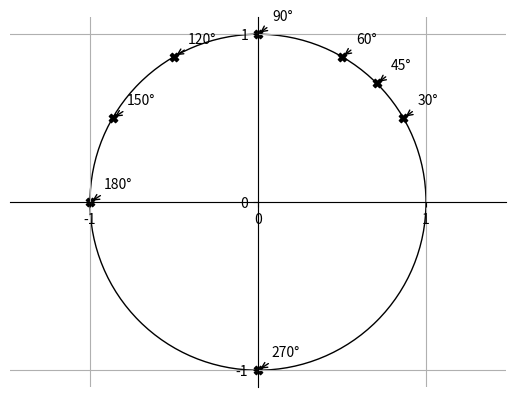

This chart was generated by the following Python code:
from matplotlib import pyplot as plt, patches
import numpy as np

fig = plt.figure()
ax = fig.subplots()

circle = patches.Circle((0, 0), radius=1, fill=False)
ax.add_patch(circle)

ax.spines['left'].set_position('center')
ax.spines['bottom'].set_position('center')
ax.spines['right'].set_color('none')
ax.spines['top'].set_color('none')

ax.xaxis.set_ticks_position('bottom')
ax.yaxis.set_ticks_position('left')

ax.axis('equal')

plt.xticks([-1, 0, 1])
plt.yticks([-1, 0, 1])

angles_deg = [30, 45, 60, 90, 120, 150, 180, 270]
angles_rad = np.radians(angles_deg)

x = np.cos(angles_rad)
y = np.sin(angles_rad)

plt.scatter(x, y, color='black', marker='X')

for i in range(len(angles_deg)):
    ax.annotate(
        f"{angles_deg[i]}°",
        xy=(x[i], y[i]),
        xytext=(10, 10),
        textcoords='offset points',
        fontsize=10,
        arrowprops=dict(arrowstyle="->", connectionstyle="arc3,rad=0")
    )

plt.grid(True)
plt.show()
